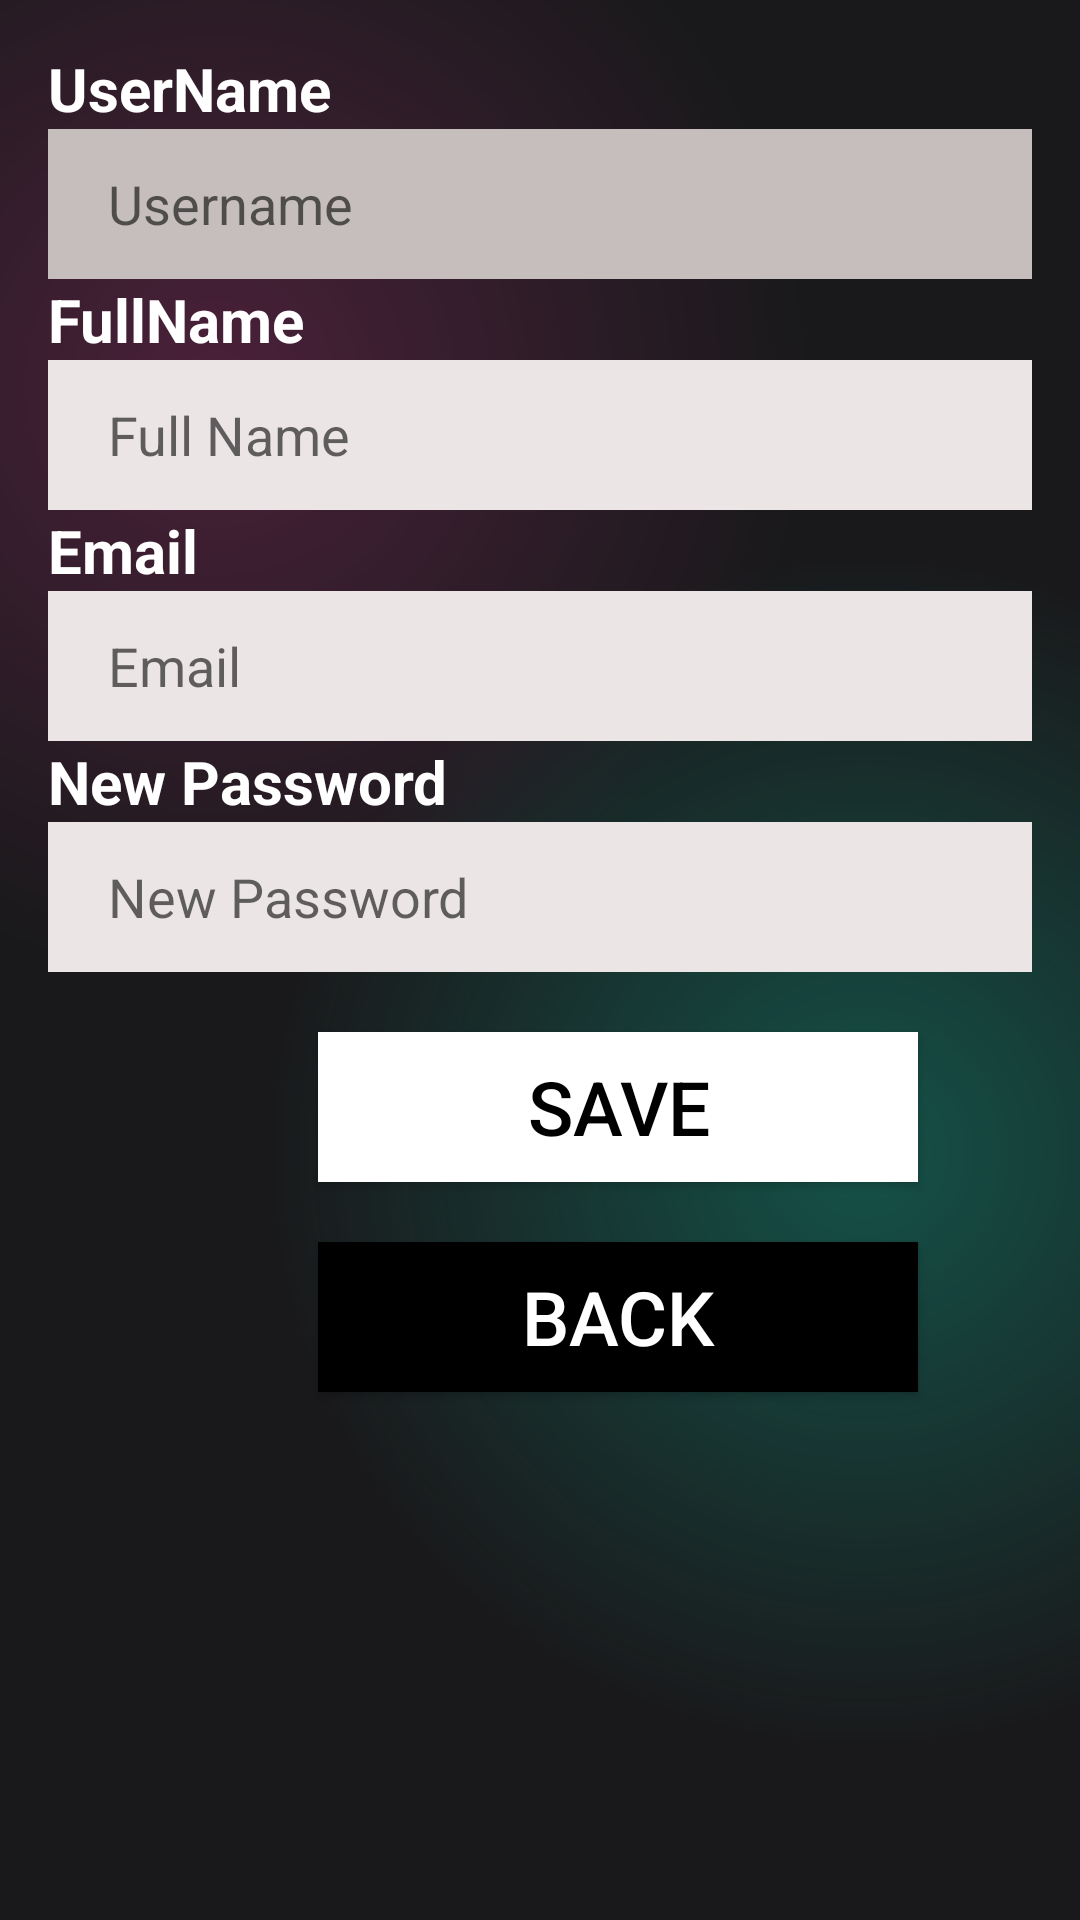

This screen was rendered from an Android layout file. Write that file and the resources it references.
<!-- AndroidManifest.xml: application theme Theme.Numberseven -->
<!-- res/layout/fragment_update_user.xml -->
<?xml version="1.0" encoding="utf-8"?>
<LinearLayout xmlns:android="http://schemas.android.com/apk/res/android"
    android:orientation="vertical"
    android:layout_width="match_parent"
    android:layout_height="match_parent"
    android:background="@drawable/gradient_color_background"
    android:padding="16dp">

    <TextView
        android:id="@+id/tvUs1"
        android:layout_width="match_parent"
        android:layout_height="wrap_content"
        android:text="UserName"
        android:textSize="20dp"
        android:textStyle="bold"
        android:textColor="@color/white"/>

    <EditText
        android:id="@+id/etUsername"
        android:layout_width="match_parent"
        android:layout_height="50dp"
        android:hint="Username"
        android:textSize="18sp"
        android:enabled="false"
        android:paddingLeft="20dp"
        android:textColor="@color/black"
        android:background="#C6BDBD"
        />

    <TextView
        android:id="@+id/tvfullname1"
        android:layout_width="match_parent"
        android:layout_height="wrap_content"
        android:text="FullName"
        android:textSize="20dp"
        android:textStyle="bold"
        android:textColor="@color/white"/>

    <EditText
        android:id="@+id/etFullName"
        android:layout_width="match_parent"
        android:layout_height="50dp"
        android:hint="Full Name"
        android:textSize="18sp"
        android:paddingLeft="20dp"
        android:textColor="@color/black"
        android:background="#ECE5E5"/>

    <TextView
        android:id="@+id/tvemail1"
        android:layout_width="match_parent"
        android:layout_height="wrap_content"
        android:text="Email"
        android:textSize="20dp"
        android:textStyle="bold"
        android:textColor="@color/white"/>

    <EditText
        android:id="@+id/etEmail"
        android:layout_width="match_parent"
        android:layout_height="50dp"
        android:hint="Email"
        android:textSize="18sp"
        android:paddingLeft="20dp"
        android:textColor="@color/black"
        android:background="#ECE5E5"/>

    <TextView
        android:id="@+id/tvnextps"
        android:layout_width="match_parent"
        android:layout_height="wrap_content"
        android:text="New Password"
        android:textSize="20dp"
        android:textStyle="bold"
        android:textColor="@color/white"/>

    <EditText
        android:id="@+id/etPassword"
        android:layout_width="match_parent"
        android:layout_height="50dp"
        android:hint="New Password"
        android:textSize="18sp"
        android:inputType="textPassword"
        android:paddingLeft="20dp"
        android:textColor="@color/black"
        android:background="#ECE5E5"
        />


    <Button
        android:id="@+id/btnSave"
        android:layout_width="200dp"
        android:gravity="center"
        android:layout_marginLeft="90dp"
        android:layout_height="50dp"
        android:layout_marginTop="20dp"
        android:textSize="25dp"
        android:background="@color/white"
        android:text="Save"
        android:textColor="@color/black"/>

    <Button
        android:id="@+id/btnBack"
        android:layout_width="200dp"
        android:gravity="center"
        android:layout_marginLeft="90dp"
        android:layout_height="50dp"
        android:layout_marginTop="20dp"
        android:textSize="25dp"
        android:background="@color/black"
        android:text="Back"
        android:textColor="@color/white"/>

</LinearLayout>
<!-- resources referenced by this layout -->
<resources>
  <color name="black">#FF000000</color>
  <color name="white">#FFFFFFFF</color>
  <!-- drawable gradient_color_background (drawable) -->
  <?xml version="1.0" encoding="utf-8"?>
  <layer-list xmlns:android="http://schemas.android.com/apk/res/android">
      <item android:drawable="@android:color/black"/>
      <item>
      <shape>
          <gradient
              android:startColor="#997c3660"
              android:centerColor="#19191b"
              android:endColor="#19191b"
              android:type="radial"
              android:gradientRadius="110%p"
              android:centerX="0.2"
              android:centerY="0.2"
              />
      </shape>
  </item>
      <item>
          <shape>
              <gradient
                  android:startColor="#800f8a75"
                  android:centerColor="@android:color/transparent"
                  android:endColor="@android:color/transparent"
                  android:gradientRadius="110%p"
                  android:centerY="0.6"
                  android:centerX="0.8"
                  android:type="radial"
                  />
          </shape>
      </item>
  </layer-list>
  <style name="Theme.Numberseven" parent="Base.Theme.Numberseven" />
  <style name="Base.Theme.Numberseven" parent="Theme.AppCompat.DayNight.NoActionBar">
          
          
      </style>
</resources>
